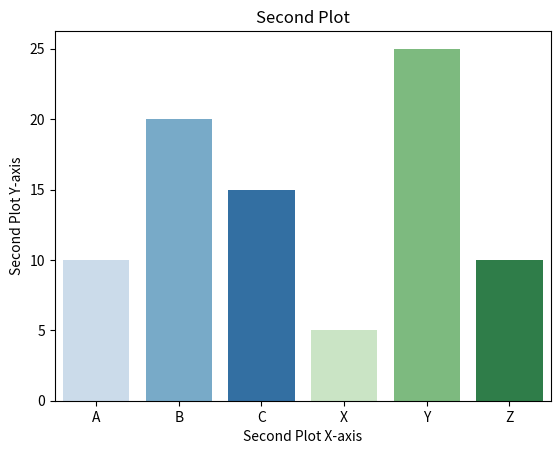

This chart was generated by the following Python code:
import seaborn as sns
import matplotlib.pyplot as plt
import pandas as pd

# Example data
data1 = {'Category': ['A', 'B', 'C'], 'Values': [10, 20, 15]}
data2 = {'Category': ['X', 'Y', 'Z'], 'Values': [5, 25, 10]}
df1 = pd.DataFrame(data1)
df2 = pd.DataFrame(data2)

# Create first Seaborn bar plot
sns.barplot(x='Category', y='Values', data=df1, palette='Blues')
#sns.barplot(x='Category', y='Values', data=df2, palette='Greens')
plt.title("First Plot")  # This applies to the first plot
plt.xlabel("First Plot X-axis")
plt.ylabel("First Plot Y-axis")

# Create second Seaborn bar plot
sns.barplot(x='Category', y='Values', data=df2, palette='Greens')
plt.title("Second Plot")  # This applies to the second plot
plt.xlabel("Second Plot X-axis")
plt.ylabel("Second Plot Y-axis")

# Display plots
plt.show()
